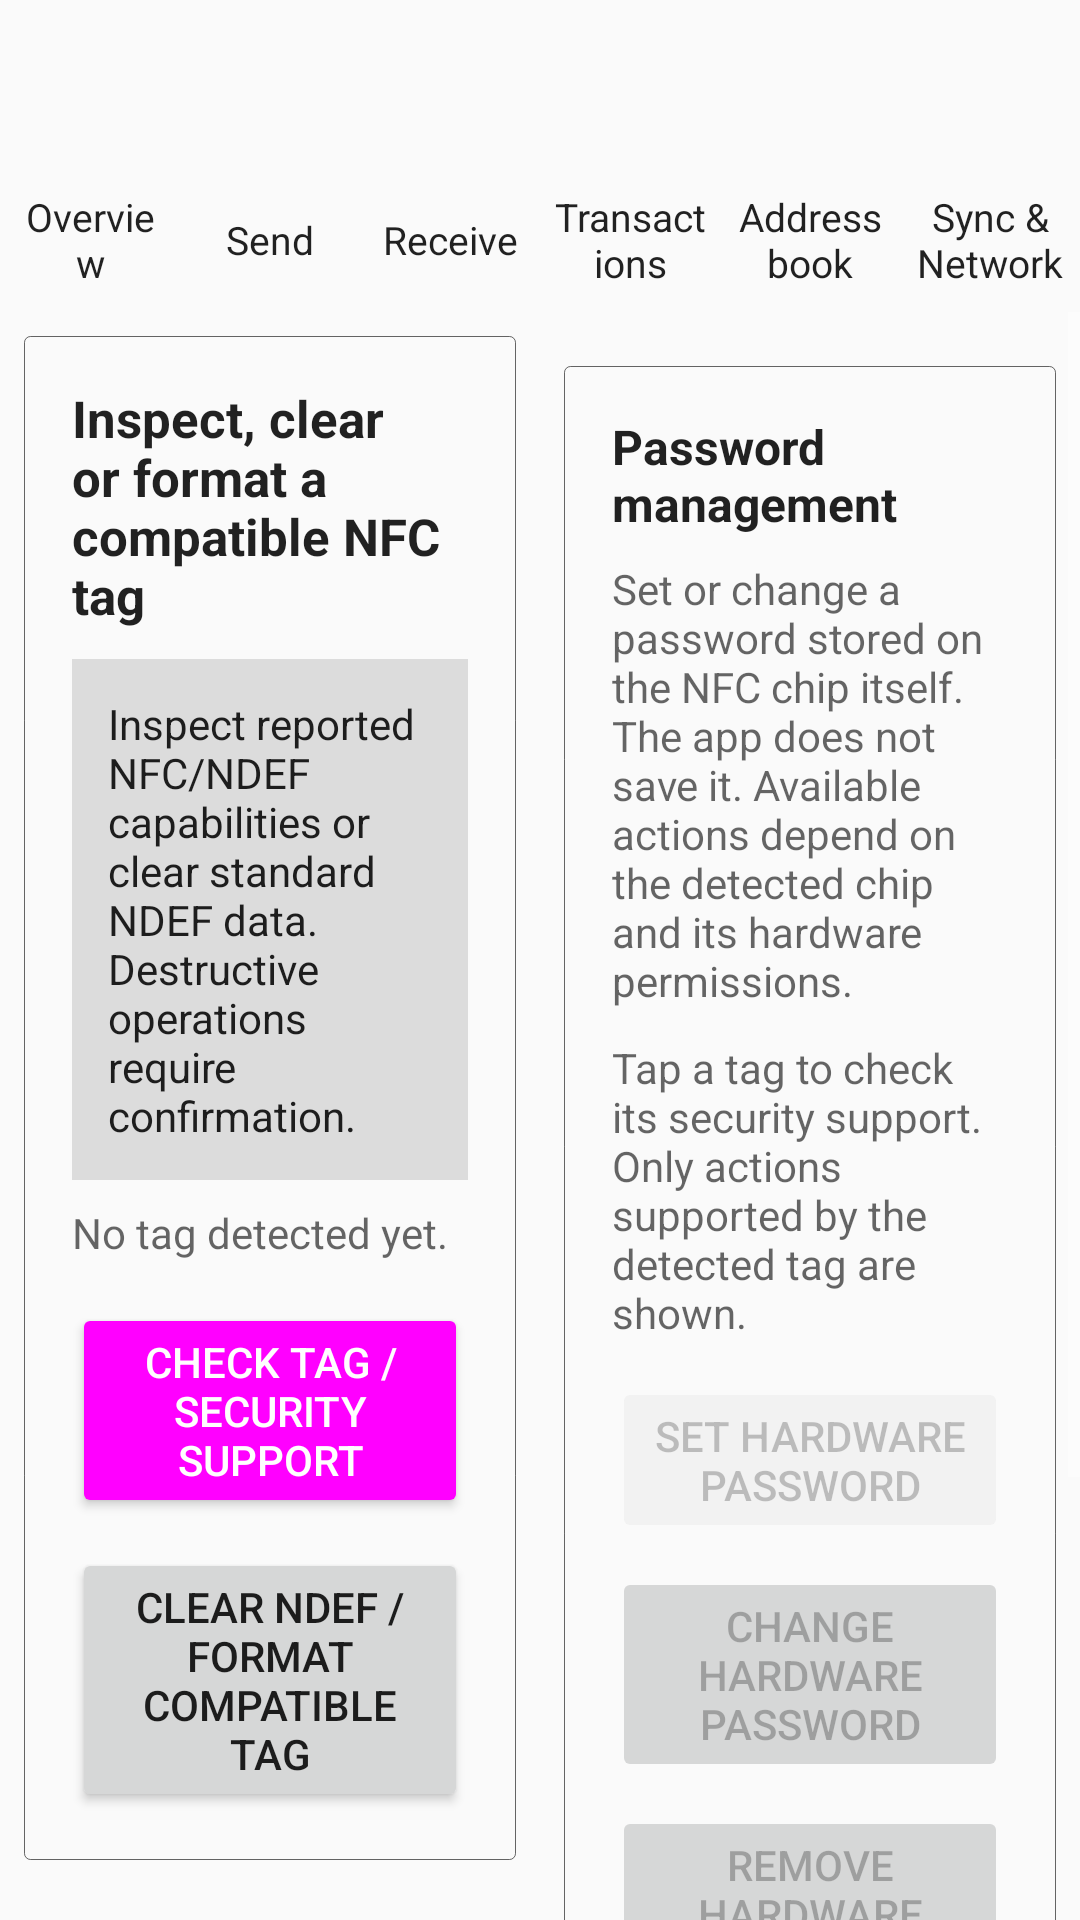

This screen was rendered from an Android layout file. Write that file and the resources it references.
<!-- AndroidManifest.xml: application theme AppTheme -->
<!-- res/layout/activity_nfc_security.xml -->
<?xml version='1.0' encoding='UTF-8'?>
<LinearLayout xmlns:android="http://schemas.android.com/apk/res/android" android:layout_width="match_parent" android:layout_height="match_parent" android:background="?android:attr/colorBackground" android:orientation="vertical">
  <androidx.appcompat.widget.Toolbar android:id="@+id/toolbar_nfc_security" android:layout_width="match_parent" android:layout_height="?attr/actionBarSize" android:background="?android:attr/colorBackground" android:theme="@style/DesktopToolbarTheme" android:elevation="0dp"/>
  <include layout="@layout/desktop_navigation"/>
  <ScrollView android:layout_width="match_parent" android:layout_height="0dp" android:layout_weight="1" android:fillViewport="true">
    <LinearLayout android:layout_width="match_parent" android:layout_height="match_parent" android:orientation="horizontal" android:padding="0dp">
      <LinearLayout android:layout_width="0dp" android:layout_height="match_parent" android:layout_weight="1" android:orientation="vertical" android:padding="8dp" android:clipToPadding="false">
        <LinearLayout android:layout_width="match_parent" android:layout_height="wrap_content" android:background="@drawable/bg_card" android:orientation="vertical" android:padding="16dp">
          <TextView android:layout_width="match_parent" android:layout_height="wrap_content" android:text="@string/nfc_security_heading" android:textColor="?android:attr/textColorPrimary" android:textSize="17sp" android:textStyle="bold"/>
          <TextView android:id="@+id/nfc_security_status" android:layout_width="match_parent" android:layout_height="wrap_content" android:layout_marginTop="10dp" android:background="?attr/colorControlHighlight" android:padding="12dp" android:text="@string/nfc_security_intro" android:textColor="?android:attr/textColorPrimary"/>
          <TextView android:id="@+id/nfc_security_tag" android:layout_width="match_parent" android:layout_height="wrap_content" android:layout_marginTop="8dp" android:text="@string/nfc_security_no_tag" android:textColor="?android:attr/textColorSecondary" android:textIsSelectable="true"/>
          <Button android:id="@+id/nfc_security_inspect" style="@style/WalletPrimaryButton" android:layout_width="match_parent" android:layout_height="wrap_content" android:layout_marginTop="14dp" android:text="@string/nfc_security_inspect_button"/>
          <Button android:id="@+id/nfc_security_clear" style="@style/WalletSecondaryButton" android:layout_width="match_parent" android:layout_height="wrap_content" android:layout_marginTop="10dp" android:text="@string/nfc_security_clear_button"/>
        </LinearLayout>
      </LinearLayout>
      <LinearLayout android:layout_width="0dp" android:layout_height="match_parent" android:layout_weight="1" android:orientation="vertical" android:padding="8dp" android:clipToPadding="false">
        <LinearLayout android:layout_width="match_parent" android:layout_height="wrap_content" android:layout_marginTop="10dp" android:background="@drawable/bg_card" android:orientation="vertical" android:padding="16dp">
          <TextView android:layout_width="match_parent" android:layout_height="wrap_content" android:text="@string/nfc_security_password_heading" android:textColor="?android:attr/textColorPrimary" android:textSize="16sp" android:textStyle="bold"/>
          <TextView android:layout_width="match_parent" android:layout_height="wrap_content" android:layout_marginTop="8dp" android:text="@string/nfc_security_password_note" android:textColor="?android:attr/textColorSecondary" android:textIsSelectable="true"/>
          <TextView android:id="@+id/nfc_security_chip_info" android:layout_width="match_parent" android:layout_height="wrap_content" android:layout_marginTop="10dp" android:text="@string/nfc_security_password_driver_note" android:textColor="?android:attr/textColorSecondary" android:textIsSelectable="true"/>
          <Button android:id="@+id/nfc_security_set_password" style="@style/WalletPrimaryButton" android:layout_width="match_parent" android:layout_height="wrap_content" android:layout_marginTop="12dp" android:enabled="false" android:text="@string/nfc_security_set_password_button"/>
          <Button android:id="@+id/nfc_security_change_password" style="@style/WalletSecondaryButton" android:layout_width="match_parent" android:layout_height="wrap_content" android:layout_marginTop="8dp" android:enabled="false" android:text="@string/nfc_security_change_password_button"/>
          <Button android:id="@+id/nfc_security_remove_password" style="@style/WalletSecondaryButton" android:layout_width="match_parent" android:layout_height="wrap_content" android:layout_marginTop="8dp" android:enabled="false" android:text="@string/nfc_security_remove_password_button"/>
        </LinearLayout>
        <TextView android:layout_width="match_parent" android:layout_height="wrap_content" android:layout_marginTop="12dp" android:layout_marginBottom="12dp" android:padding="4dp" android:text="@string/nfc_security_safety_note" android:textColor="?android:attr/textColorSecondary" android:textSize="12sp"/>
      </LinearLayout>
    </LinearLayout>
  </ScrollView>
</LinearLayout>
<!-- res/layout/desktop_navigation.xml (included above) -->
<?xml version='1.0' encoding='UTF-8'?>
<LinearLayout xmlns:android="http://schemas.android.com/apk/res/android" android:id="@+id/desktopNavBar" android:layout_width="match_parent" android:layout_height="48dp" android:orientation="horizontal" android:gravity="center_vertical" android:background="?android:attr/colorBackground">
  <TextView android:id="@+id/desktopOverviewTab" android:layout_width="0dp" android:layout_height="match_parent" android:layout_weight="1" android:gravity="center" android:paddingStart="4dp" android:paddingEnd="4dp" android:text="@string/overview_title" android:textColor="?android:attr/textColorPrimary" android:textSize="13sp" android:background="?attr/selectableItemBackground" android:clickable="true" android:focusable="true"/>
  <TextView android:id="@+id/desktopSendTab" android:layout_width="0dp" android:layout_height="match_parent" android:layout_weight="1" android:gravity="center" android:paddingStart="4dp" android:paddingEnd="4dp" android:text="@string/menu_send" android:textColor="?android:attr/textColorPrimary" android:textSize="13sp" android:background="?attr/selectableItemBackground" android:clickable="true" android:focusable="true"/>
  <TextView android:id="@+id/desktopReceiveTab" android:layout_width="0dp" android:layout_height="match_parent" android:layout_weight="1" android:gravity="center" android:paddingStart="4dp" android:paddingEnd="4dp" android:text="@string/menu_receive" android:textColor="?android:attr/textColorPrimary" android:textSize="13sp" android:background="?attr/selectableItemBackground" android:clickable="true" android:focusable="true"/>
  <TextView android:id="@+id/desktopTransactionsTab" android:layout_width="0dp" android:layout_height="match_parent" android:layout_weight="1" android:gravity="center" android:paddingStart="4dp" android:paddingEnd="4dp" android:text="@string/transactions_title" android:textColor="?android:attr/textColorPrimary" android:textSize="13sp" android:background="?attr/selectableItemBackground" android:clickable="true" android:focusable="true"/>
  <TextView android:id="@+id/desktopAddressBookTab" android:layout_width="0dp" android:layout_height="match_parent" android:layout_weight="1" android:gravity="center" android:paddingStart="4dp" android:paddingEnd="4dp" android:text="@string/menu_address_book" android:textColor="?android:attr/textColorPrimary" android:textSize="13sp" android:background="?attr/selectableItemBackground" android:clickable="true" android:focusable="true"/>
  <TextView android:id="@+id/desktopNetworkTab" android:layout_width="0dp" android:layout_height="match_parent" android:layout_weight="1" android:gravity="center" android:paddingStart="4dp" android:paddingEnd="4dp" android:text="@string/menu_sync" android:textColor="?android:attr/textColorPrimary" android:textSize="13sp" android:background="?attr/selectableItemBackground" android:clickable="true" android:focusable="true"/>
</LinearLayout>
<!-- resources referenced by this layout -->
<resources>
  <!-- drawable bg_card (drawable) -->
  <?xml version='1.0' encoding='UTF-8'?>
  <shape xmlns:android="http://schemas.android.com/apk/res/android">
    <solid android:color="?android:attr/colorBackground"/>
    <corners android:radius="2dp"/>
    <stroke android:width="1px" android:color="?android:attr/textColorHint"/>
  </shape>
  <string name="menu_address_book">Address book</string>
  <string name="menu_receive">Receive</string>
  <string name="menu_send">Send</string>
  <string name="menu_sync">Sync &amp; Network</string>
  <string name="nfc_security_change_password_button">CHANGE HARDWARE PASSWORD</string>
  <string name="nfc_security_clear_button">CLEAR NDEF / FORMAT COMPATIBLE TAG</string>
  <string name="nfc_security_heading">Inspect, clear or format a compatible NFC tag</string>
  <string name="nfc_security_inspect_button">CHECK TAG / SECURITY SUPPORT</string>
  <string name="nfc_security_intro">Inspect reported NFC/NDEF capabilities or clear standard NDEF data. Destructive operations require confirmation.</string>
  <string name="nfc_security_no_tag">No tag detected yet.</string>
  <string name="nfc_security_password_driver_note">Tap a tag to check its security support. Only actions supported by the detected tag are shown.</string>
  <string name="nfc_security_password_heading">Password management</string>
  <string name="nfc_security_password_note">Set or change a password stored on the NFC chip itself. The app does not save it. Available actions depend on the detected chip and its hardware permissions.</string>
  <string name="nfc_security_remove_password_button">REMOVE HARDWARE PASSWORD</string>
  <string name="nfc_security_safety_note">A tag UID is not a password. NDEF clearing and NDEF formatting are different from erasing every memory area. Payment cards, identity cards and access/parking credentials are not generic writable NFC tags.</string>
  <string name="nfc_security_set_password_button">SET HARDWARE PASSWORD</string>
  <string name="overview_title">Overview</string>
  <string name="transactions_title">Transactions</string>
  <style name="DesktopToolbarTheme" parent="ThemeOverlay.AppCompat.ActionBar">
      <item name="android:textColorPrimary">?android:attr/textColorPrimary</item>
      <item name="android:textColorSecondary">?android:attr/textColorSecondary</item>
      <item name="colorControlNormal">?android:attr/colorControlNormal</item>
    </style>
  <style name="WalletPrimaryButton" parent="Widget.AppCompat.Button.Colored" />
  <style name="WalletSecondaryButton" parent="Widget.AppCompat.Button" />
  <style name="AppTheme" parent="Theme.AppCompat.DayNight.NoActionBar">
      <item name="android:windowBackground">?android:attr/colorBackground</item>
      <item name="android:statusBarColor">?android:attr/colorBackground</item>
      <item name="android:navigationBarColor">?android:attr/colorBackground</item>
      <item name="android:windowLightStatusBar">@bool/light_system_bars</item>
      <item name="android:windowLightNavigationBar">@bool/light_system_bars</item>
      <item name="colorPrimary">?android:attr/colorBackground</item>
      <item name="colorPrimaryDark">?android:attr/colorBackground</item>
      <item name="colorAccent">?android:attr/colorAccent</item>
      <item name="colorControlNormal">?android:attr/colorControlNormal</item>
    </style>
</resources>
